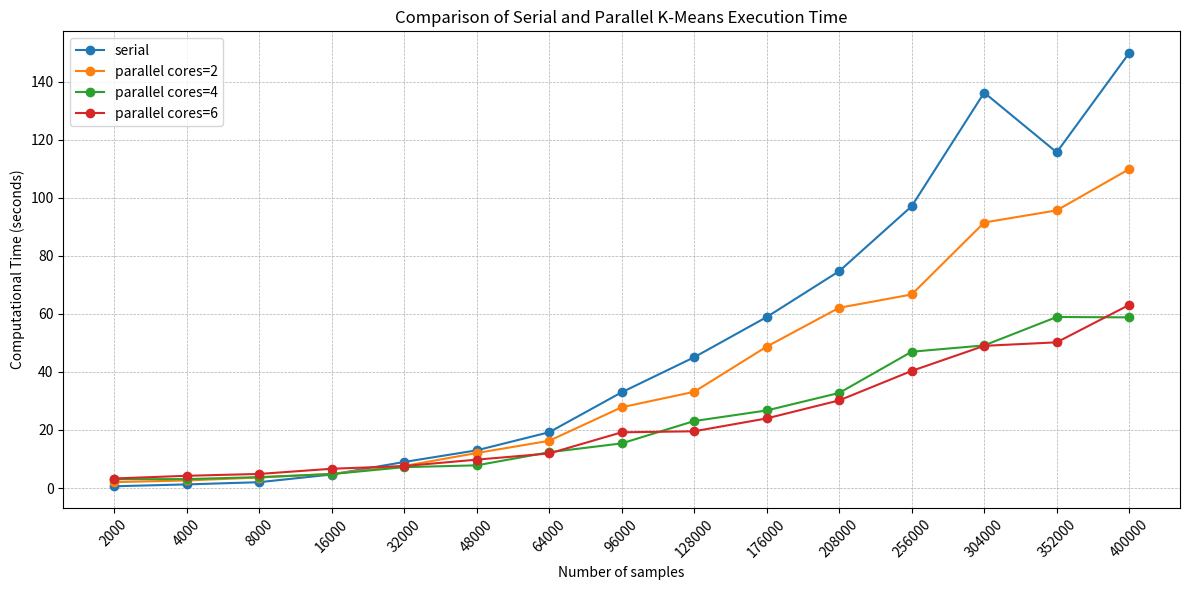
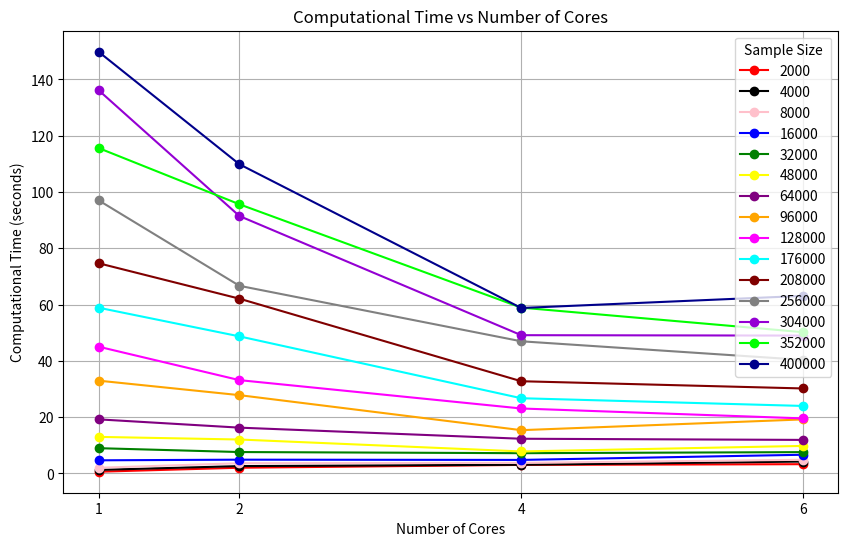
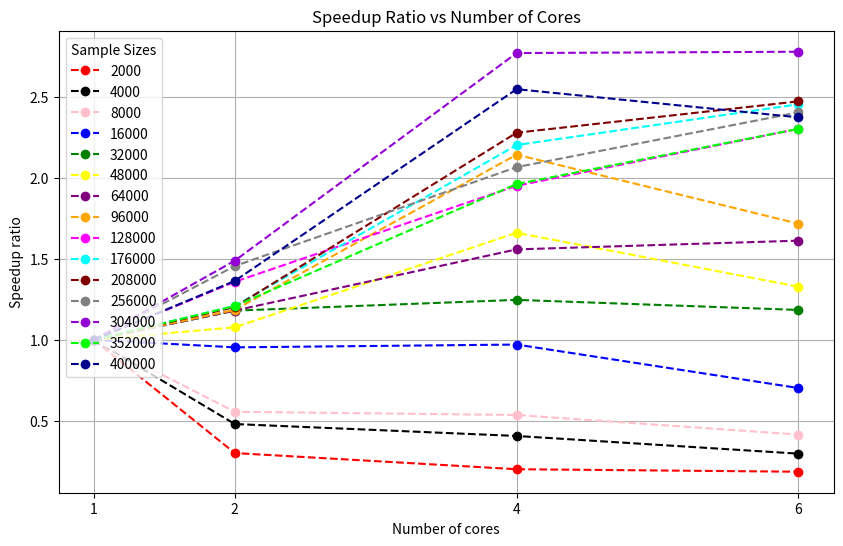

These figures' Python source, in order:
#%%

import matplotlib.pyplot as plt
import matplotlib


num_samples = [2000, 4000, 8000, 16000, 32000, 48000, 64000, 96000, 128000, 176000, 208000, 256000, 304000, 352000, 400000]

serial_times = [0.6075018405914306, 1.2508371591567993, 2.011733603477478, 4.66209659576416, 8.972252225875854, 12.988133025169372, 19.21689133644104, 32.97604887485504, 45.05005786418915, 58.9005710363388, 74.70431180000305, 97.07543227672576, 136.2126736164093, 115.64596951007843, 149.86407387256622]
parallel_times2 = [2.0236177682876586, 2.60832736492157, 3.62250394821167, 4.889180612564087, 7.601040458679199, 12.0547771692276, 16.272322940826417, 27.820460844039918,33.15603933334351,48.70815486907959,62.102319383621214,66.67599835395814,91.47340440750122,95.65075054168702,109.87223522663116]
parallel_times4 = [3.032279944419861,3.081585741043091,3.7561243057250975,4.802276062965393,7.195327520370483,7.8156269788742065,12.32695939540863,15.377381896972656,23.079898071289062,26.726802587509155,32.76468374729156,46.960315346717834,49.132115077972415,58.92307856082916,58.79104278087616]
parallel_times6 = [3.286440110206604, 4.218277502059936, 4.854680514335632, 6.64032096862793,7.573333716392517,9.776570892333984,11.914310312271118,19.196191668510437,19.552495455741884,23.983519124984742,30.19785342216492,40.35036220550537,48.987099051475525,50.197532296180725,63.09821407794952]

comparison_times = {
    "serial": serial_times,
    "parallel cores=2": parallel_times2,
    "parallel cores=4": parallel_times4,
    "parallel cores=6": parallel_times6,
}
 
# #EXECUTION TIMES LOG

# plt.figure(figsize=(12, 6))

# for label, times in comparison_times.items():
#     plt.plot(num_samples, times, marker='o', label=label)

# plt.xscale('log')

# ticks = [2000, 4000, 8000, 16000, 32000, 48000, 64000, 96000, 128000, 176000, 208000, 256000, 304000, 352000, 400000]
# plt.xticks(ticks, labels=[str(x) for x in ticks], rotation=45)

# plt.grid(True, which="both", linestyle="--", linewidth=0.5)
# plt.xlabel("Number of samples (log scale)")
# plt.ylabel("Computational Time (seconds)")
# plt.title("Comparison of Serial and Parallel K-Means Execution Time (Logarithmic Scale)")
# plt.legend()

# plt.tight_layout()
# plt.savefig('new_execution_times_log_scale.png')


#EXECUTION TIMES

# Creating an evenly spaced index for x-axis 
even_spacing = range(len(num_samples))

plt.figure(figsize=(12, 6))

for label, times in comparison_times.items():
    plt.plot(even_spacing, times, marker='o', label=label)

plt.xticks(even_spacing, labels=[str(x) for x in num_samples], rotation=45)

plt.grid(True, linestyle="--", linewidth=0.5)
plt.xlabel("Number of samples")
plt.ylabel("Computational Time (seconds)")
plt.title("Comparison of Serial and Parallel K-Means Execution Time")
plt.legend()

plt.tight_layout() 
plt.savefig('new_execution_times_vectors.png')

#SPEEDUP TIMES

# Data: Computational times for different core counts
cores = [1, 2, 4, 6]
computational_times = {}

for i, sample_size in enumerate(num_samples):
    computational_times[str(sample_size)] = [
        serial_times[i],
        parallel_times2[i],
        parallel_times4[i],
        parallel_times6[i],
    ]

colors = ['red', 'black', 'pink', 'blue', 'green', 'yellow', 'purple', 'orange', 'magenta', 'cyan', 'maroon', 'gray' , 'darkviolet', 'lime',  'darkblue' ]

plt.figure(figsize=(10, 6))

for sample_size, color in zip(computational_times.keys(), colors):
    plt.plot(cores, computational_times[sample_size], marker='o', label=sample_size, color=color)

plt.xlabel("Number of Cores")
plt.ylabel("Computational Time (seconds)")
plt.title("Computational Time vs Number of Cores")
plt.xticks(cores)  
plt.grid(True)
plt.legend(title="Sample Size", loc="upper right")

plt.savefig("new_execution_time_speedup_graph.png")

#SPEEDUP RATIO with num cores

# Calculating speedup ratios
speedup_ratios_2 = [serial / parallel for serial, parallel in zip(serial_times, parallel_times2)]
speedup_ratios_4 = [serial / parallel for serial, parallel in zip(serial_times, parallel_times4)]
speedup_ratios_6 = [serial / parallel for serial, parallel in zip(serial_times, parallel_times6)]

speedup_data = {}
for i, sample_size in enumerate(num_samples):
    speedup_data[str(sample_size)] = [
        1,  # Speedup ratio for serial (baseline)
        speedup_ratios_2[i],
        speedup_ratios_4[i],
        speedup_ratios_6[i],
    ]

colors = ['red', 'black', 'pink', 'blue', 'green', 'yellow', 'purple', 'orange', 'magenta', 'cyan', 'maroon', 'gray' , 'darkviolet', 'lime',  'darkblue' ]

fig, ax = plt.subplots(figsize=(10, 6))


for sample_size, color in zip(speedup_data.keys(), colors):
    ax.plot(cores, speedup_data[sample_size], label=sample_size, color=color, marker='o', linestyle='--')


ax.set_xlabel('Number of cores')
ax.set_ylabel('Speedup ratio')
ax.legend(title='Sample Sizes', loc='upper left')
ax.grid(True)

plt.xticks(cores)
plt.title('Speedup Ratio vs Number of Cores')
plt.savefig('new_speedup_ratio_vectors.png')

# %%

# %%
